Photos from the image-classification dataset "pr" in the GitHub repository ndrpscl/MNetv3. Its 9 classes are: butterhead lettuce, crisphead lettuce, curly lettuce, iceberg lettuce, lollo lettuce, looseleaf lettuce, oak leaf lettuce, red leaf lettuce, romaine lettuce.

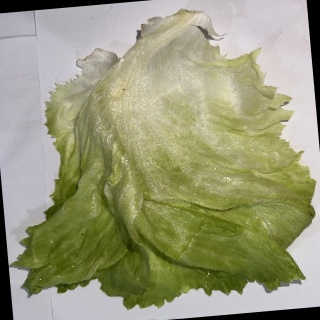
Label: iceberg lettuce

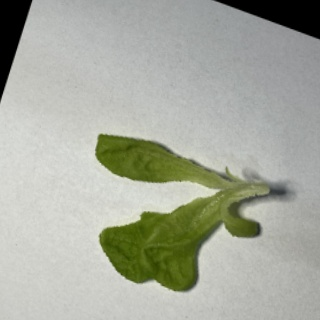
Label: oak leaf lettuce

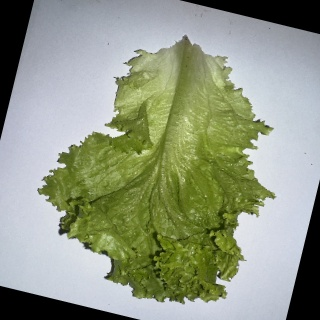
Label: curly lettuce

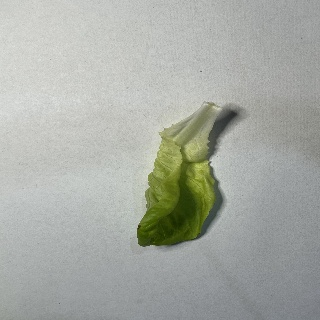
Label: butterhead lettuce

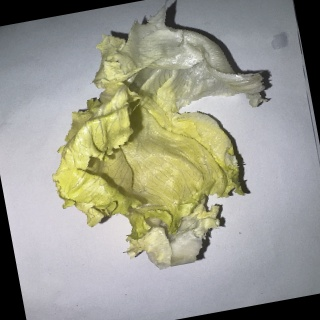
Label: crisphead lettuce

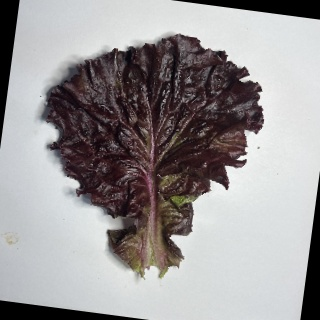
Label: red leaf lettuce
